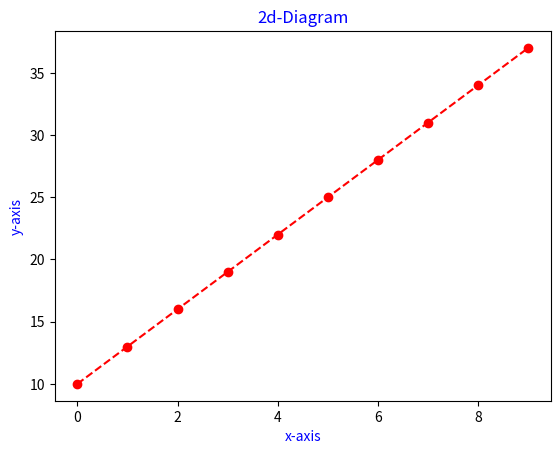

Generate this figure with matplotlib:
import numpy as np
import matplotlib.pyplot as plt


x = np.arange(0,10)
y=3*x+10
plt.plot(x,y,'ro--')
plt.xlabel('x-axis',color='blue')
plt.ylabel('y-axis',color='blue')
plt.title('2d-Diagram',color='blue')
